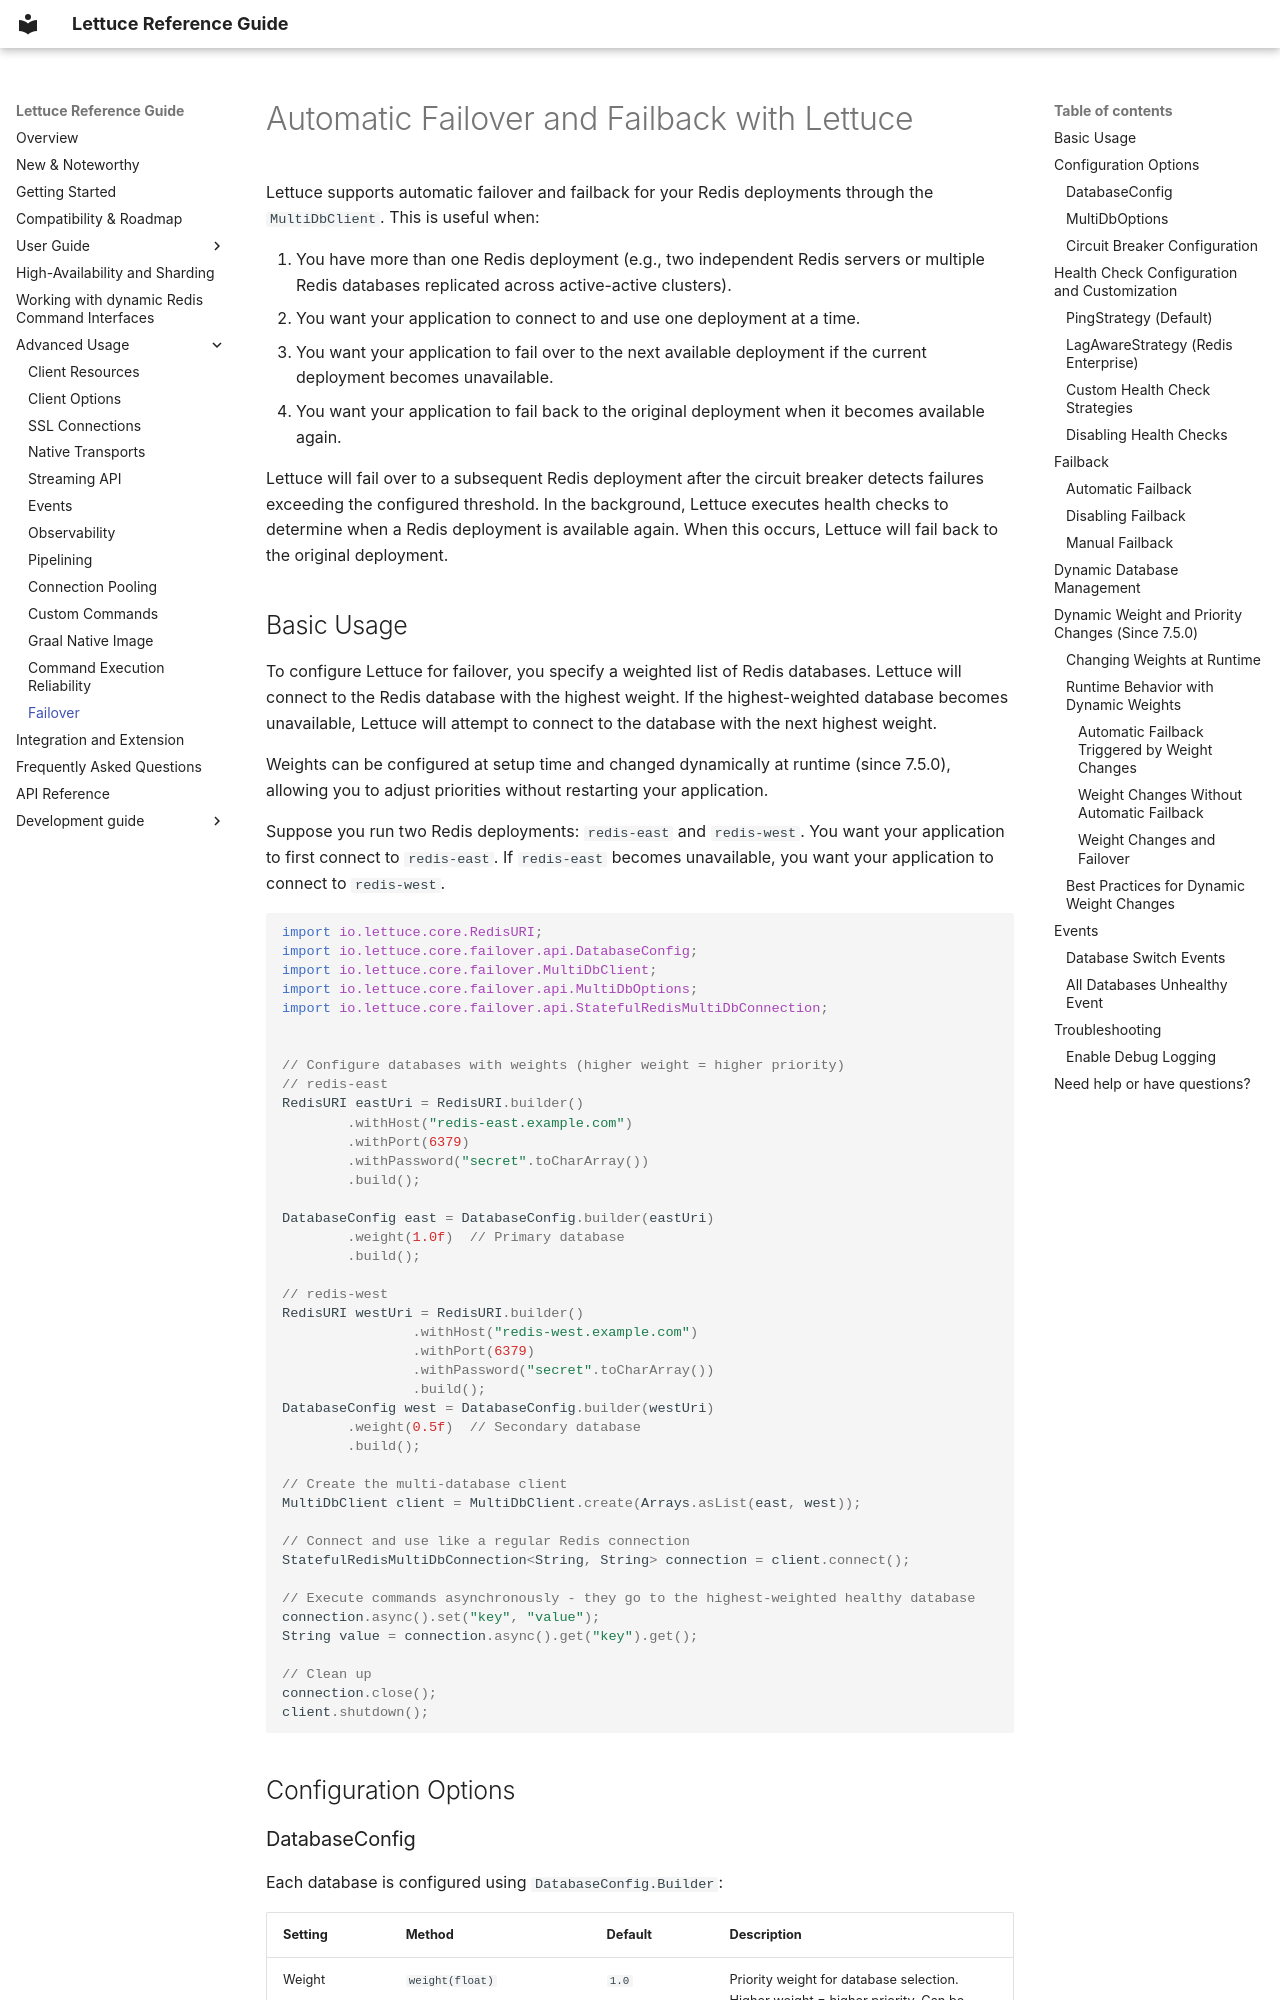

repository: redis/lettuce · page: advanced-usage/failover/index.html · generator: mkdocs

# Automatic Failover and Failback with Lettuce

Lettuce supports automatic failover and failback for your Redis deployments through the `MultiDbClient`. This is useful when:

1. You have more than one Redis deployment (e.g., two independent Redis servers or multiple Redis databases replicated across active-active clusters).
2. You want your application to connect to and use one deployment at a time.
3. You want your application to fail over to the next available deployment if the current deployment becomes unavailable.
4. You want your application to fail back to the original deployment when it becomes available again.

Lettuce will fail over to a subsequent Redis deployment after the circuit breaker detects failures exceeding the configured threshold. In the background, Lettuce executes health checks to determine when a Redis deployment is available again. When this occurs, Lettuce will fail back to the original deployment.

## Basic Usage

To configure Lettuce for failover, you specify a weighted list of Redis databases. Lettuce will connect to the Redis database with the highest weight. If the highest-weighted database becomes unavailable, Lettuce will attempt to connect to the database with the next highest weight.

Weights can be configured at setup time and changed dynamically at runtime (since 7.5.0), allowing you to adjust priorities without restarting your application.

Suppose you run two Redis deployments: `redis-east` and `redis-west`. You want your application to first connect to `redis-east`. If `redis-east` becomes unavailable, you want your application to connect to `redis-west`.

```java
import io.lettuce.core.RedisURI;
import io.lettuce.core.failover.api.DatabaseConfig;
import io.lettuce.core.failover.MultiDbClient;
import io.lettuce.core.failover.api.MultiDbOptions;
import io.lettuce.core.failover.api.StatefulRedisMultiDbConnection;


// Configure databases with weights (higher weight = higher priority)
// redis-east
RedisURI eastUri = RedisURI.builder()
        .withHost("redis-east.example.com")
        .withPort(6379)
        .withPassword("secret".toCharArray())
        .build();

DatabaseConfig east = DatabaseConfig.builder(eastUri)
        .weight(1.0f)  // Primary database
        .build();

// redis-west
RedisURI westUri = RedisURI.builder()
                .withHost("redis-west.example.com")
                .withPort(6379)
                .withPassword("secret".toCharArray())
                .build();
DatabaseConfig west = DatabaseConfig.builder(westUri)
        .weight(0.5f)  // Secondary database
        .build();

// Create the multi-database client
MultiDbClient client = MultiDbClient.create(Arrays.asList(east, west));

// Connect and use like a regular Redis connection
StatefulRedisMultiDbConnection<String, String> connection = client.connect();

// Execute commands asynchronously - they go to the highest-weighted healthy database
connection.async().set("key", "value");
String value = connection.async().get("key").get();

// Clean up
connection.close();
client.shutdown();
```

## Configuration Options
